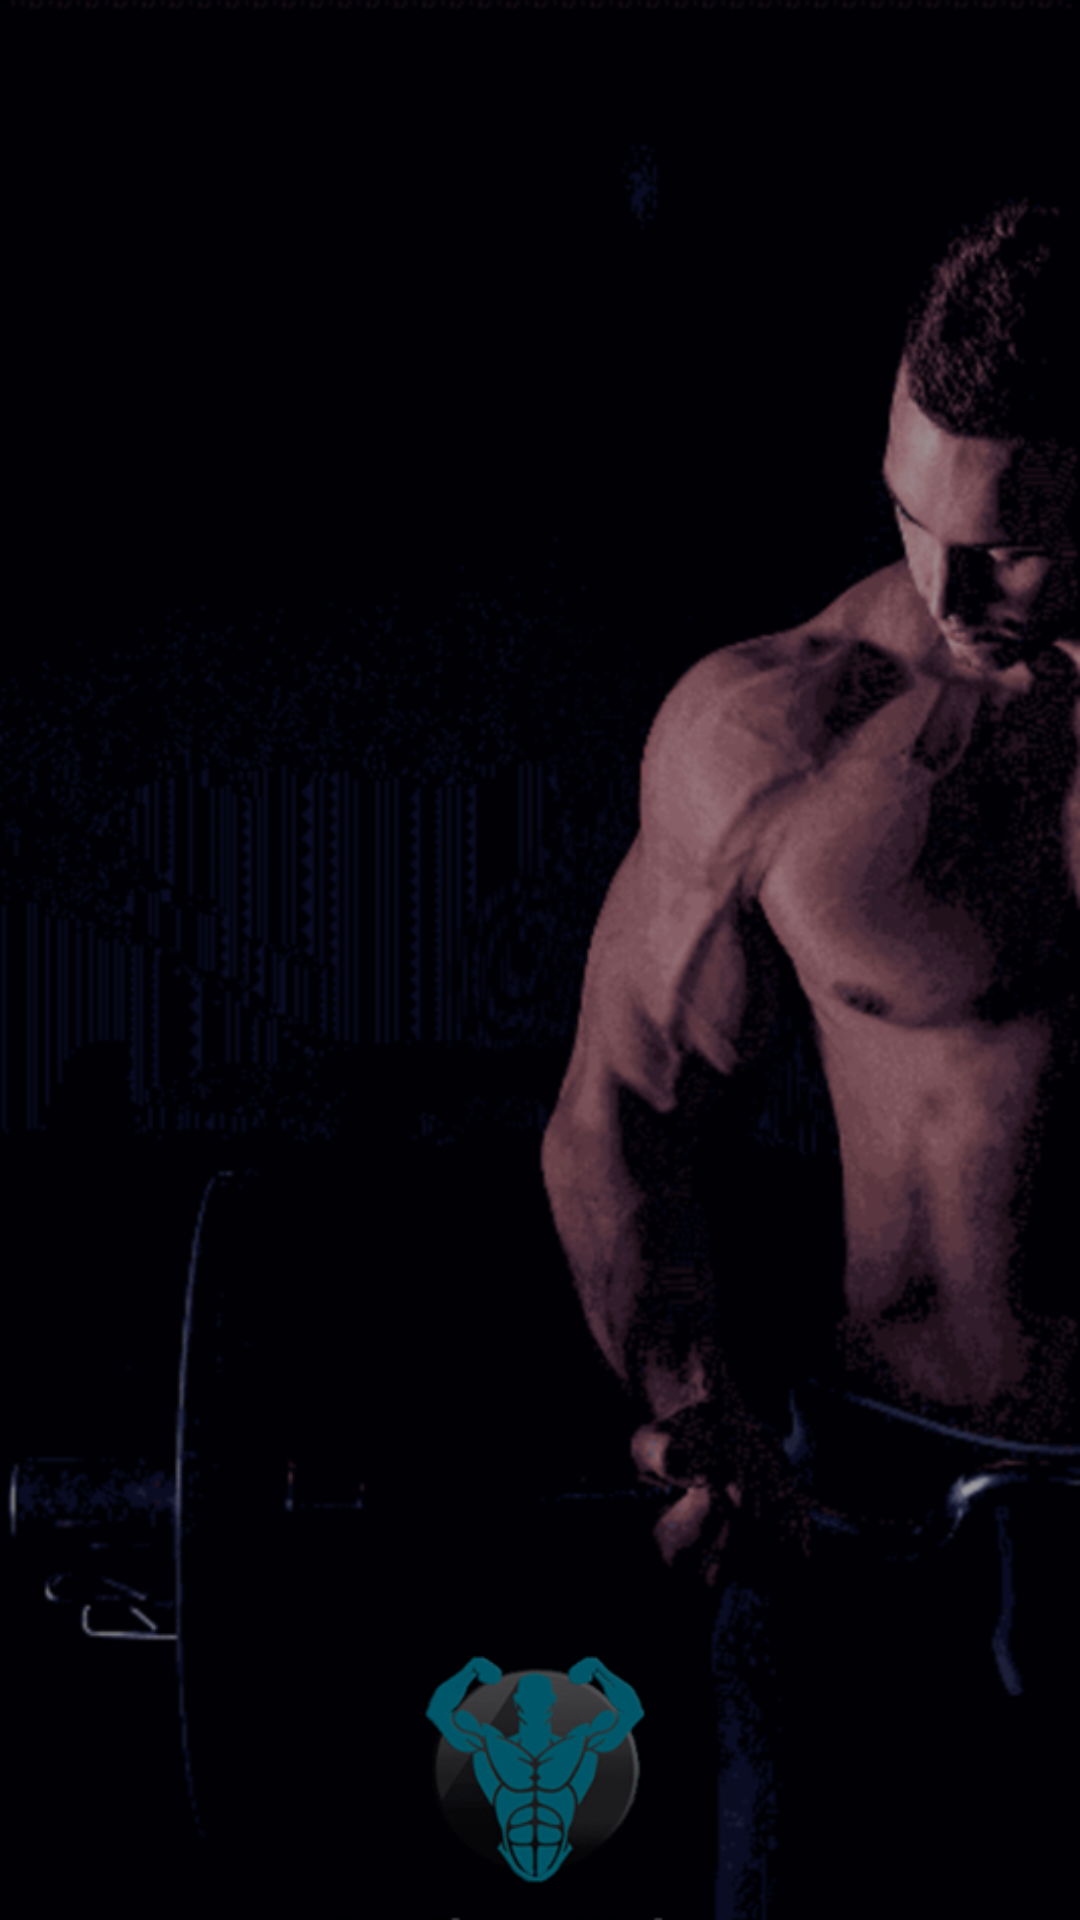

The Android layout XML behind this screen, and the referenced resources:
<!-- AndroidManifest.xml: activity theme AppThemeNOACTIONBAR -->
<!-- res/layout/activity_main.xml -->
<?xml version="1.0" encoding="utf-8"?>
<FrameLayout xmlns:android="http://schemas.android.com/apk/res/android"
    xmlns:app="http://schemas.android.com/apk/res-auto"
    xmlns:tools="http://schemas.android.com/tools"
    android:layout_width="match_parent"
    android:layout_height="match_parent"
    android:layout_gravity="center"
    android:background="@drawable/back"
    tools:context=".MainActivity">

</FrameLayout>
<!-- resources referenced by this layout -->
<resources>
  <!-- drawable back: png bitmap (drawable, 315574 bytes) -->
  <style parent="Theme.AppCompat.Light.NoActionBar" name="AppThemeNOACTIONBAR">
  
      
  
  
      <item name="colorPrimary">@color/colorPrimary</item>
  
      <item name="colorPrimaryDark">@color/colorPrimaryDark</item>
  
  </style>
  <color name="colorPrimary">#09D5FF</color>
  <color name="colorPrimaryDark">#18D0FF</color>
</resources>
